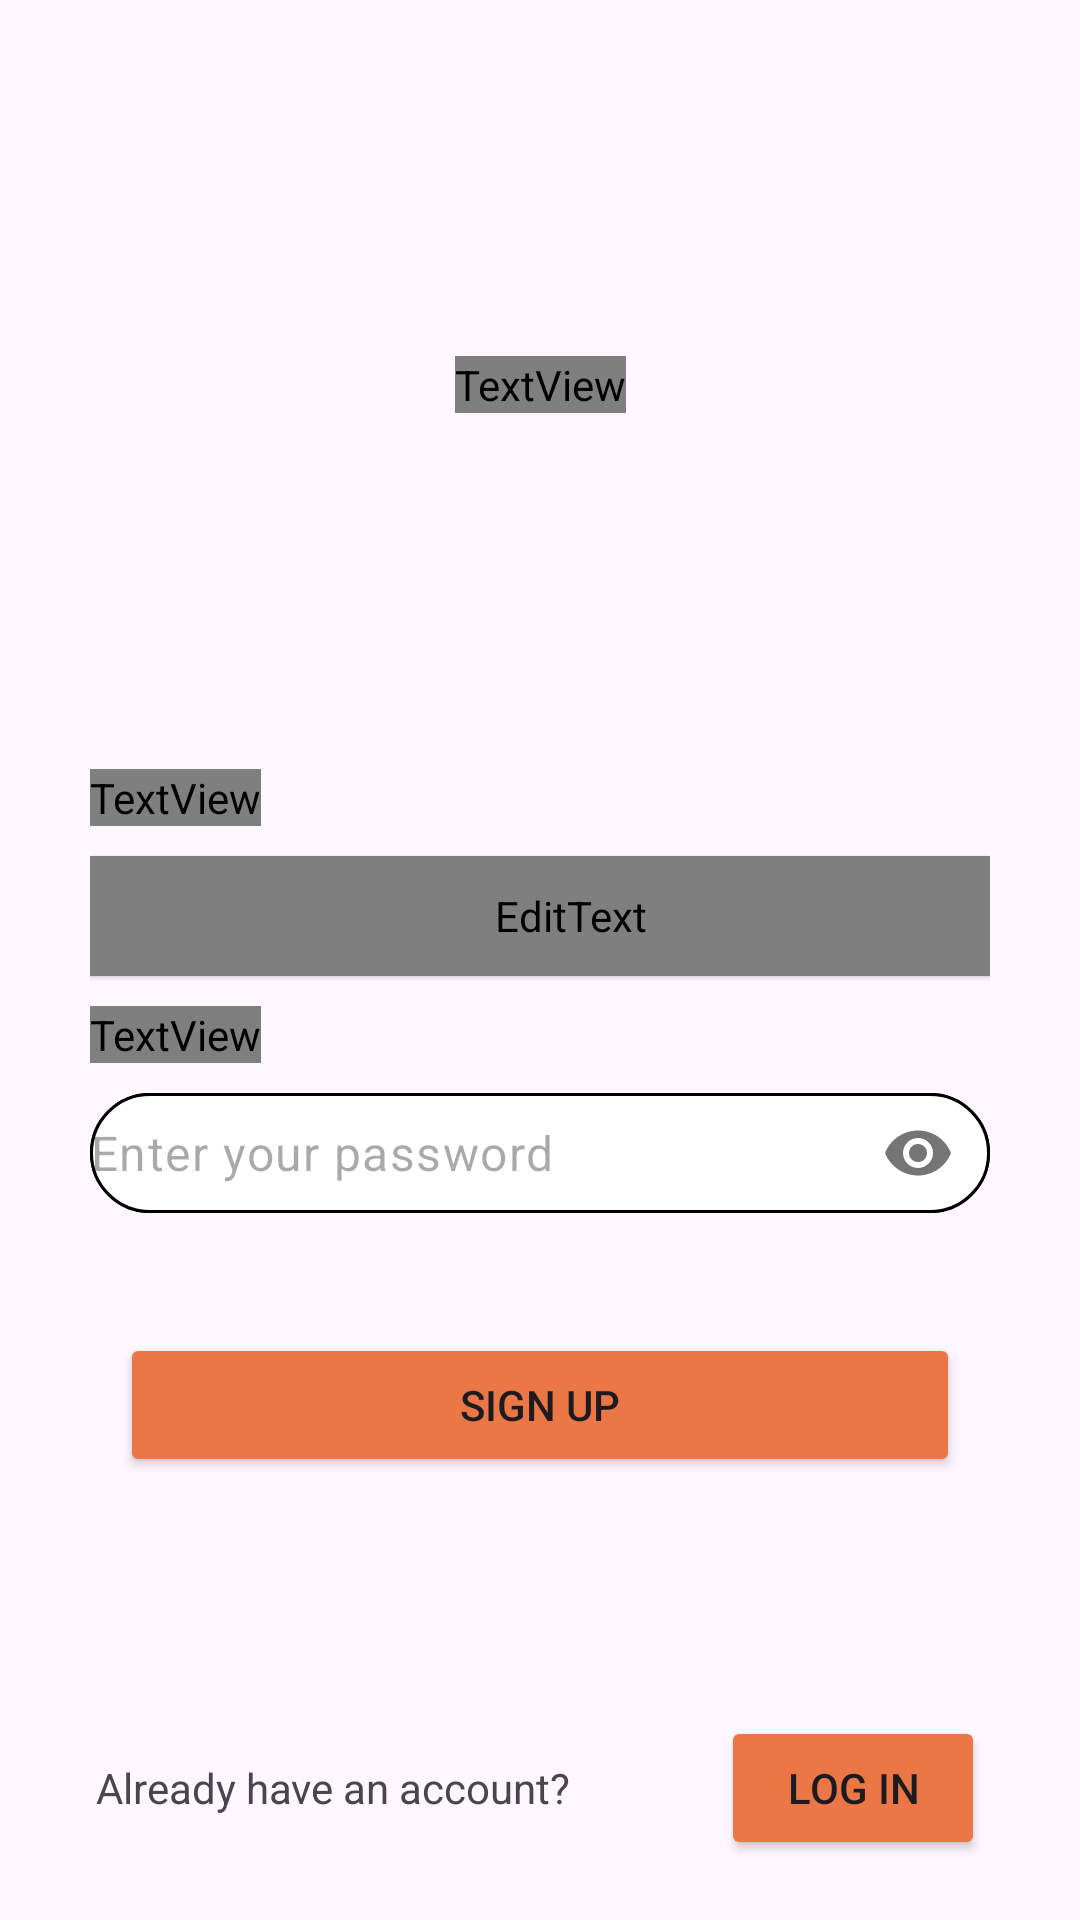

This screen was rendered from an Android layout file. Write that file and the resources it references.
<!-- AndroidManifest.xml: application theme Theme.MuRom -->
<!-- res/layout/activity_register.xml -->
<?xml version="1.0" encoding="utf-8"?>
<androidx.constraintlayout.widget.ConstraintLayout xmlns:android="http://schemas.android.com/apk/res/android"
    xmlns:app="http://schemas.android.com/apk/res-auto"
    xmlns:tools="http://schemas.android.com/tools"
    android:layout_width="match_parent"
    android:layout_height="match_parent"
    tools:context=".LoginActivity">
    <TextView
        android:id="@+id/app_name"
        android:layout_width="wrap_content"
        android:layout_height="wrap_content"
        android:text="Register"
        style="@style/title_h1_bold"
        app:layout_constraintTop_toTopOf="parent"
        app:layout_constraintBottom_toTopOf="@+id/register_form"
        app:layout_constraintStart_toStartOf="parent"
        app:layout_constraintEnd_toEndOf="parent"/>
    <LinearLayout
        android:id="@+id/register_form"
        android:layout_width="match_parent"
        android:layout_height="wrap_content"
        android:orientation="vertical"
        android:layout_margin="30dp"
        app:layout_constraintTop_toTopOf="@id/app_name"
        app:layout_constraintBottom_toBottomOf="parent"
        app:layout_constraintStart_toStartOf="parent"
        app:layout_constraintEnd_toEndOf="parent">
        <TextView
            android:id="@+id/register_username_label"
            android:layout_width="wrap_content"
            android:layout_height="wrap_content"
            android:text="Username"
            style="@style/caption_medium"
            android:layout_marginBottom="10dp"/>
        <EditText
            android:id="@+id/register_username"
            android:layout_width="match_parent"
            android:layout_height="40dp"
            android:hint="Your username"
            android:elevation="1dp"
            android:inputType="text"
            android:paddingStart="20dp"
            style="@style/caption_regular"
            android:background="@drawable/search_bar_bg"
            android:layout_marginBottom="10dp"/>
        <TextView
            android:id="@+id/register_password_label"
            android:layout_width="wrap_content"
            android:layout_height="wrap_content"
            android:text="Password"
            style="@style/caption_medium"
            android:layout_marginBottom="10dp"/>
        <com.google.android.material.textfield.TextInputLayout
            android:id="@+id/register_password_layout"
            android:layout_width="match_parent"
            android:layout_height="40dp"
            android:layout_marginBottom="30dp"
            app:passwordToggleEnabled="true"
            style="@style/caption_regular"
            android:background="@drawable/search_bar_bg"
            app:hintEnabled="false">
            <com.google.android.material.textfield.TextInputEditText
                android:id="@+id/register_password"
                android:layout_width="match_parent"
                android:layout_height="match_parent"
                android:padding="0dp"
                android:background="@drawable/search_bar_bg"
                android:hint="Enter your password"
                android:paddingStart="20dp"
                android:inputType="textPassword" />
        </com.google.android.material.textfield.TextInputLayout>
        <Button
            android:id="@+id/register_btn"
            android:layout_margin="10dp"
            android:layout_width="match_parent"
            android:layout_height="wrap_content"
            android:layout_gravity="center_horizontal"
            android:backgroundTint="@color/primary_500"
            android:text="Sign up"/>
    </LinearLayout>
    <LinearLayout
        android:id="@+id/register_to_login"
        android:layout_width="wrap_content"
        android:layout_height="wrap_content"
        android:orientation="horizontal"
        app:layout_constraintBottom_toBottomOf="parent"
        app:layout_constraintStart_toStartOf="parent"
        app:layout_constraintEnd_toEndOf="parent"
        android:paddingBottom="20dp">
        <TextView
            android:layout_width="wrap_content"
            android:layout_height="wrap_content"
            android:text="Already have an account?"
            android:paddingEnd="50dp"/>
        <Button
            android:id="@+id/register_to_login_btn"
            android:layout_width="wrap_content"
            android:layout_height="wrap_content"
            android:backgroundTint="@color/primary_500"
            android:text="Log in"/>
    </LinearLayout>

</androidx.constraintlayout.widget.ConstraintLayout>
<!-- resources referenced by this layout -->
<resources>
  <color name="primary_500">#EB7746</color>
  <!-- drawable search_bar_bg (drawable) -->
  <?xml version="1.0" encoding="utf-8"?>
  <shape xmlns:android="http://schemas.android.com/apk/res/android"
      android:shape="rectangle">
      <corners android:radius="30dp" />
      <solid android:color="@android:color/white" />
      <stroke
          android:width="1dp"
          android:color="@color/black" />
  </shape>
  <style name="caption_medium">
          <item name="android:textColor">@color/black</item>
          <item name="android:textSize">15dp</item>
          <item name="android:fontFamily">Poppins</item>
          <item name="android:textStyle">bold</item>
      </style>
  <style name="caption_regular">
          <item name="android:textColor">@color/black</item>
          <item name="android:textSize">15dp</item>
          <item name="android:fontFamily">Poppins</item>
          <item name="android:textStyle">normal</item>
      </style>
  <style name="title_h1_bold">
          <item name="android:textSize">36dp</item>
          <item name="android:fontFamily">Poppins</item>
          <item name="android:textStyle">bold</item>
          <item name="android:fontWeight">1000</item>
      </style>
  <style name="Theme.MuRom" parent="Base.Theme.MuRom" />
  <color name="black">#FF000000</color>
  <style name="Base.Theme.MuRom" parent="Theme.Material3.DayNight.NoActionBar">
          
          
      </style>
</resources>
